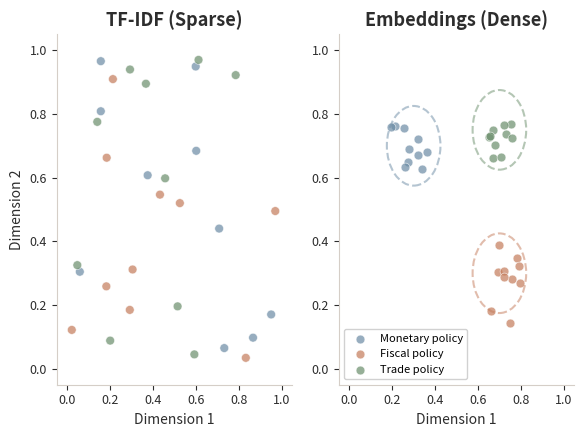

Generate this figure with matplotlib: (Note: this script raises an exception after producing the figure.)
"""Figure 2: TF-IDF vs Embeddings — sparse scattered vs semantic clusters."""
import matplotlib.pyplot as plt
import numpy as np

# White Academia palette
CHARCOAL = '#2D2D2D'
DUSTY_BLUE = '#6B8BA4'
TERRACOTTA = '#C47B5A'
SAGE = '#6A8E6B'
ROSEWOOD = '#A85C5C'
LIGHT_BG = '#F8F6F3'
DECORATIVE = '#D5CEC7'

plt.rcParams.update({
    'figure.facecolor': 'white',
    'axes.facecolor': 'white',
    'font.family': 'sans-serif',
    'font.size': 11,
})

np.random.seed(42)
fig, (ax1, ax2) = plt.subplots(1, 2, figsize=(6, 4.5))

# --- Left panel: TF-IDF (sparse, scattered) ---
n = 30
# Monetary policy documents (scattered because sparse vectors don't cluster well by meaning)
x1 = np.random.uniform(0, 1, n)
y1 = np.random.uniform(0, 1, n)
labels1 = ['monetary'] * 10 + ['fiscal'] * 10 + ['trade'] * 10
colors1 = [DUSTY_BLUE] * 10 + [TERRACOTTA] * 10 + [SAGE] * 10

ax1.scatter(x1, y1, c=colors1, s=40, alpha=0.7, edgecolors='white', linewidths=0.5)
ax1.set_title('TF-IDF (Sparse)', fontsize=13, color=CHARCOAL, fontweight='bold')
ax1.set_xlabel('Dimension 1', fontsize=10, color=CHARCOAL)
ax1.set_ylabel('Dimension 2', fontsize=10, color=CHARCOAL)

# --- Right panel: Embeddings (clustered by meaning) ---
# Monetary cluster
mx, my = 0.3, 0.7
ex_m = mx + np.random.normal(0, 0.06, 10)
ey_m = my + np.random.normal(0, 0.06, 10)

# Fiscal cluster
fx, fy = 0.7, 0.3
ex_f = fx + np.random.normal(0, 0.06, 10)
ey_f = fy + np.random.normal(0, 0.06, 10)

# Trade cluster
tx, ty = 0.7, 0.75
ex_t = tx + np.random.normal(0, 0.06, 10)
ey_t = ty + np.random.normal(0, 0.06, 10)

ax2.scatter(ex_m, ey_m, c=DUSTY_BLUE, s=40, alpha=0.7, edgecolors='white', linewidths=0.5, label='Monetary policy')
ax2.scatter(ex_f, ey_f, c=TERRACOTTA, s=40, alpha=0.7, edgecolors='white', linewidths=0.5, label='Fiscal policy')
ax2.scatter(ex_t, ey_t, c=SAGE, s=40, alpha=0.7, edgecolors='white', linewidths=0.5, label='Trade policy')

# Draw cluster boundaries (light ellipses)
from matplotlib.patches import Ellipse
for cx, cy, color in [(mx, my, DUSTY_BLUE), (fx, fy, TERRACOTTA), (tx, ty, SAGE)]:
    ellipse = Ellipse((cx, cy), 0.25, 0.25, fill=False, edgecolor=color, linestyle='--', alpha=0.5, linewidth=1.5)
    ax2.add_patch(ellipse)

ax2.set_title('Embeddings (Dense)', fontsize=13, color=CHARCOAL, fontweight='bold')
ax2.set_xlabel('Dimension 1', fontsize=10, color=CHARCOAL)
ax2.legend(fontsize=8, loc='lower left', framealpha=0.9)

for ax in [ax1, ax2]:
    ax.set_xlim(-0.05, 1.05)
    ax.set_ylim(-0.05, 1.05)
    ax.spines['top'].set_visible(False)
    ax.spines['right'].set_visible(False)
    ax.spines['bottom'].set_color(DECORATIVE)
    ax.spines['left'].set_color(DECORATIVE)
    ax.tick_params(colors=CHARCOAL, labelsize=9)

plt.tight_layout()
plt.savefig(
    __file__.replace('.py', '.png'),
    dpi=150, bbox_inches='tight', facecolor='white'
)
plt.close()
print("OK: figure_002_tfidf_vs_embeddings.png")
